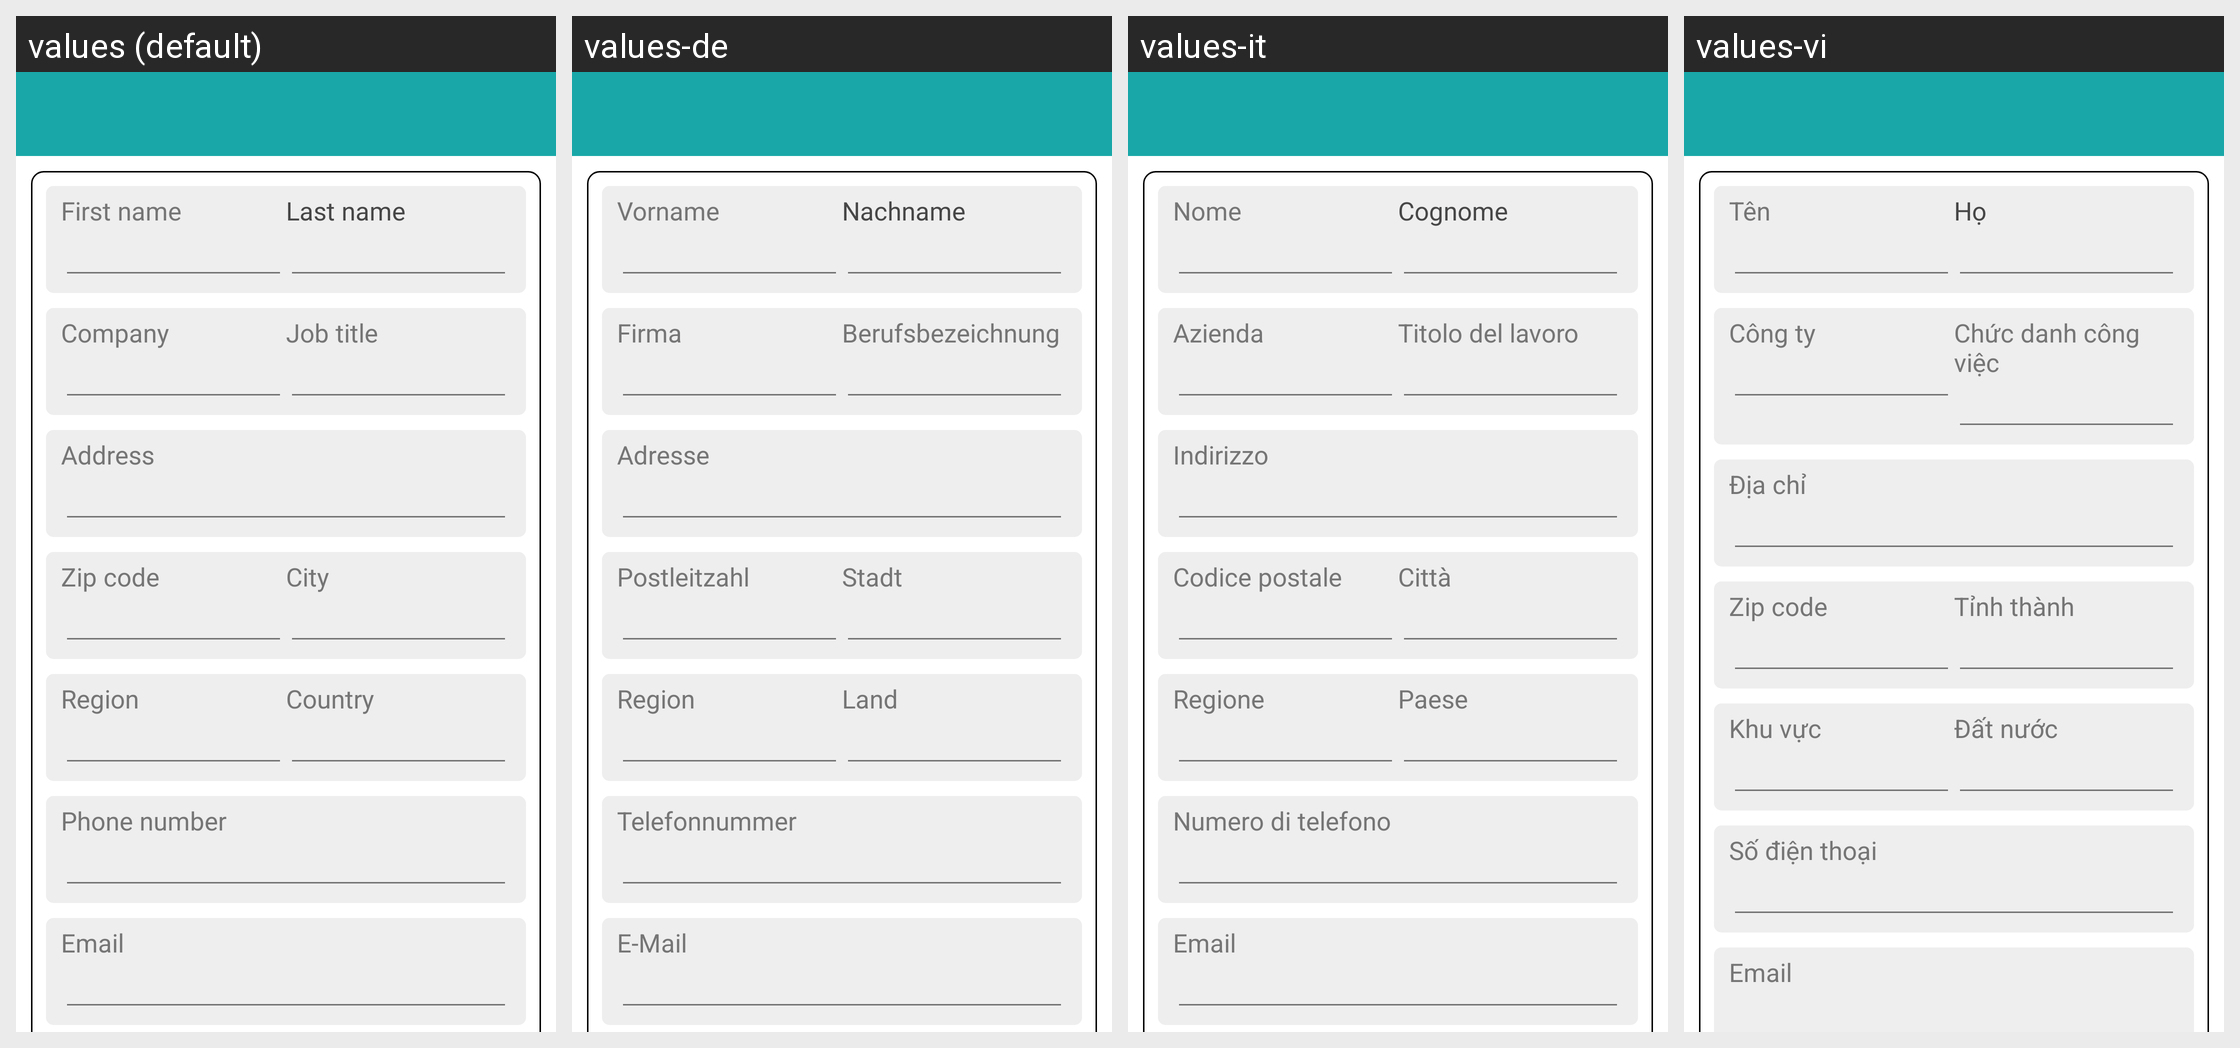

For this localized Android screen grid, give each drawn string resource with its value in every locale shown.
Android screen res/layout/activity_contact.xml rendered under 4 locales, left to right: values (default), values-de, values-it, values-vi. Device: Nexus 5 (rendered at 1080×1920; each locale shown at half size, 540×960, under a caption strip naming it); theme AppTheme.
Other locales in the repository, not shown: values-ar, values-bn, values-es, values-fr, values-in, values-ja, values-pt.
Strings drawn on this screen, with the default value and each locale's value (text and hints the layout hard-codes, and strings that could not be matched under every locale, appear in the picture but are not listed):

first_name
  values: First name
  values-de: Vorname
  values-it: Nome
  values-vi: Tên

last_name
  values: Last name
  values-de: Nachname
  values-it: Cognome
  values-vi: Họ

company
  values: Company
  values-de: Firma
  values-it: Azienda
  values-vi: Công ty

job_title
  values: Job title
  values-de: Berufsbezeichnung
  values-it: Titolo del lavoro
  values-vi: Chức danh công việc

address
  values: Address
  values-de: Adresse
  values-it: Indirizzo
  values-vi: Địa chỉ

zip_code
  values: Zip code
  values-de: Postleitzahl
  values-it: Codice postale
  values-vi: Zip code

city
  values: City
  values-de: Stadt
  values-it: Città
  values-vi: Tỉnh thành

region
  values: Region
  values-de: Region
  values-it: Regione
  values-vi: Khu vực

country
  values: Country
  values-de: Land
  values-it: Paese
  values-vi: Đất nước

phoneNumber_lowercase
  values: Phone number
  values-de: Telefonnummer
  values-it: Numero di telefono
  values-vi: Số điện thoại

email
  values: Email
  values-de: E-Mail
  values-it: Email
  values-vi: Email
